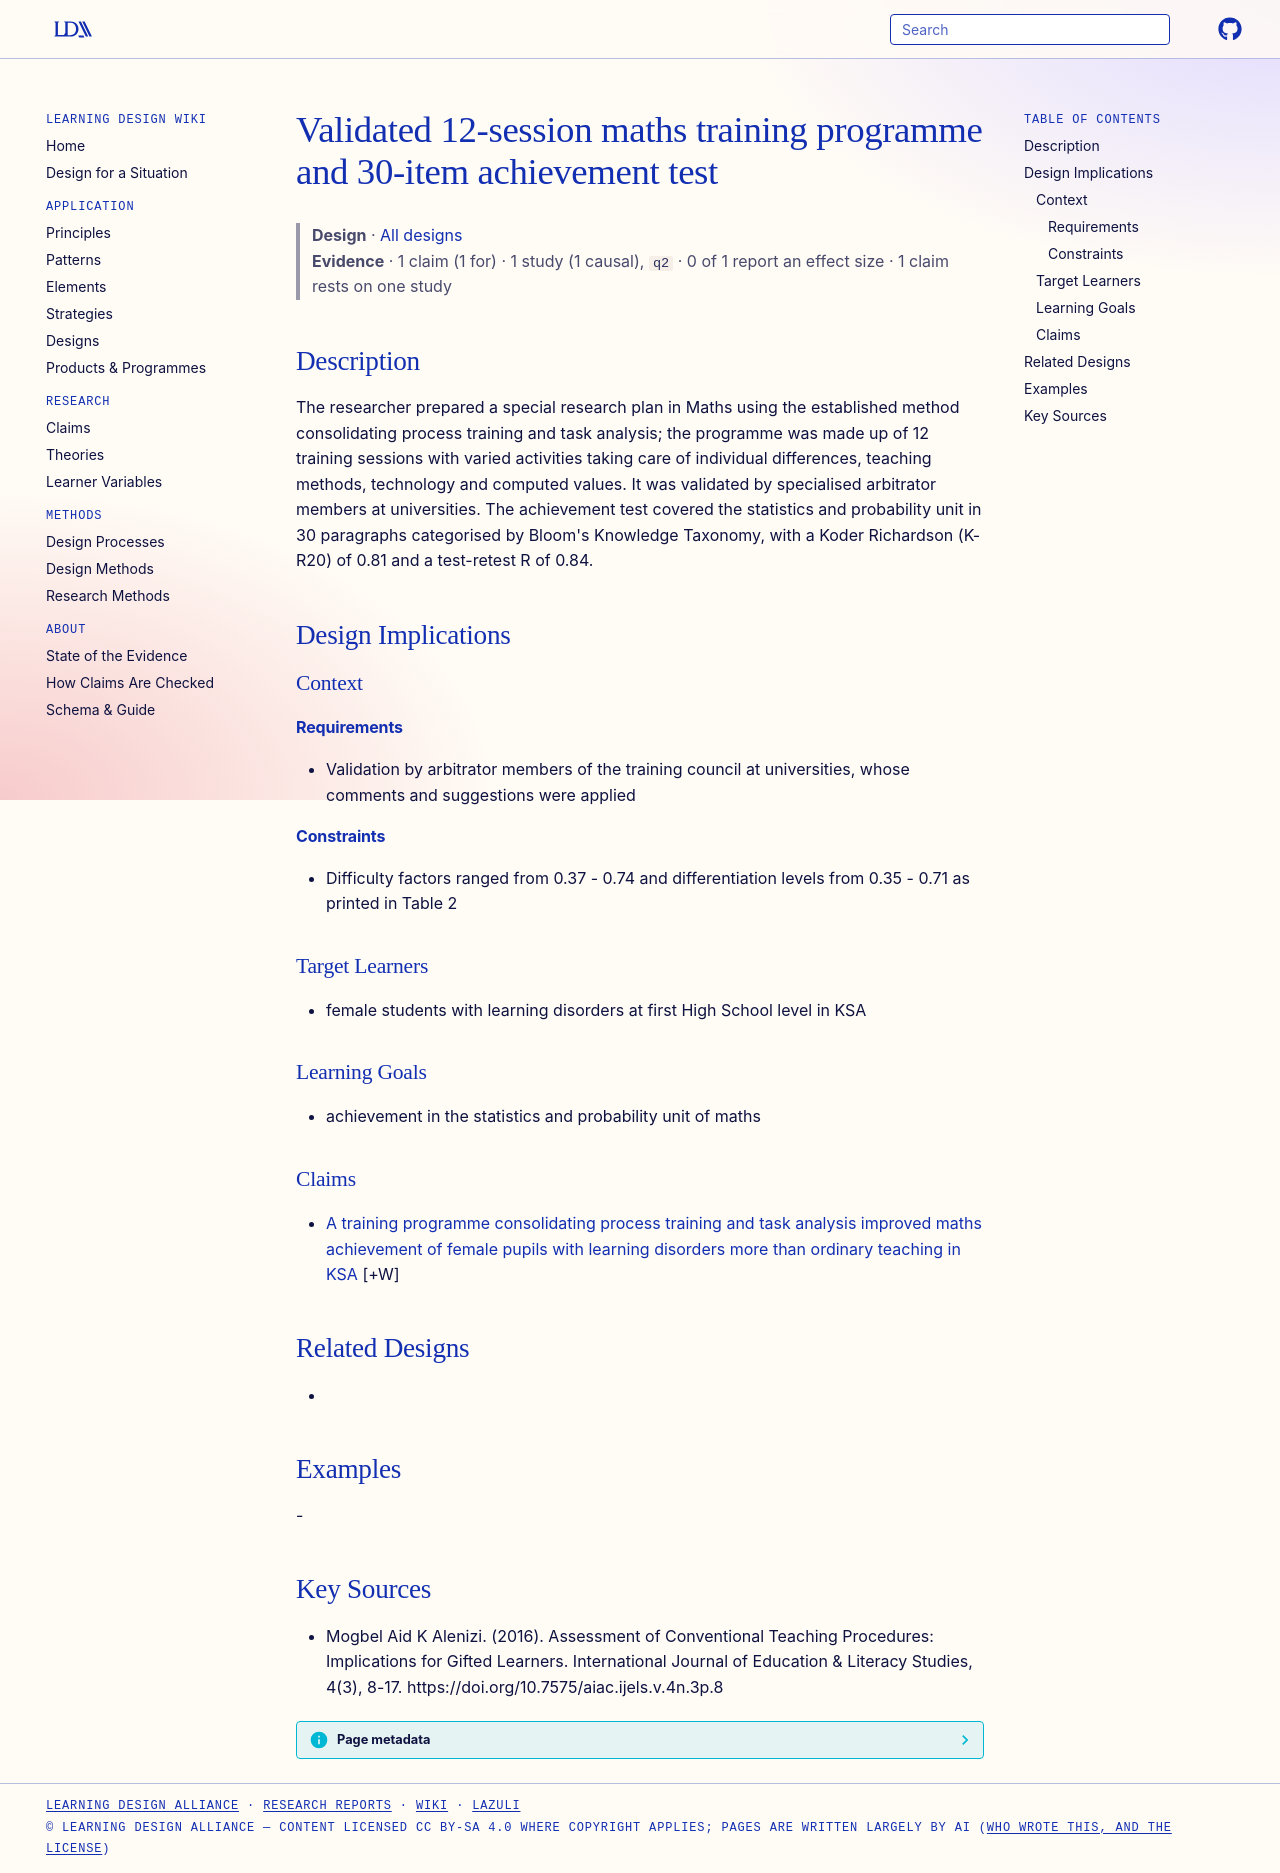

repository: Learning-Design-Alliance/learning-wiki · page: designs/twelve-session-training-programme-achievement-test/index.html · generator: mkdocs

---
type: design
id: twelve-session-training-programme-achievement-test
title: Validated 12-session maths training programme and 30-item achievement test
description: The researcher prepared a special research plan in Maths using the established method consolidating process training and task analysis; the programme was made up of 12 training sessions with varied activities taking c...
status: review
generated:
  by: "process:settle-candidates"
  at: 2026-11-01
sources:
  - id: mogbel-aid-k-alenizi-2016
    resource: "https://doi.org/10.7575/aiac.ijels.v.4n.3p.8"
    title: "Mogbel Aid K Alenizi. (2016). Assessment of Conventional Teaching Procedures: Implications for Gifted Learners. International Journal of Education & Literacy Studies, 4(3), 8-17. https://doi.org/10.7575/aiac.ijels.v.4n.3p.8"
    author: Mogbel Aid K Alenizi
---

# Validated 12-session maths training programme and 30-item achievement test

> **Design** · [All designs](index.md)
> **Evidence** · 1 claim (1 for) · 1 study (1 causal), `q2` · 0 of 1 report an effect size · 1 claim rests on one study

## Description
The researcher prepared a special research plan in Maths using the established method consolidating process training and task analysis; the programme was made up of 12 training sessions with varied activities taking care of individual differences, teaching methods, technology and computed values. It was validated by specialised arbitrator members at universities. The achievement test covered the statistics and probability unit in 30 paragraphs categorised by Bloom's Knowledge Taxonomy, with a Koder Richardson (K-R20) of 0.81 and a test-retest R of 0.84.

## Design Implications

### Context
#### Requirements
- Validation by arbitrator members of the training council at universities, whose comments and suggestions were applied
#### Constraints
- Difficulty factors ranged from 0.37 - 0.74 and differentiation levels from 0.35 - 0.71 as printed in Table 2

### Target Learners
- female students with learning disorders at first High School level in KSA

### Learning Goals
- achievement in the statistics and probability unit of maths

### Claims

- [A training programme consolidating process training and task analysis improved maths achievement of female pupils with learning disorders more than ordinary teaching in KSA](../claims/process-task-analysis-programme-improves-maths-achievement-learning-disorders.md) [+W]

## Related Designs
- 

## Examples
-

## Key Sources
- Mogbel Aid K Alenizi. (2016). Assessment of Conventional Teaching Procedures: Implications for Gifted Learners. International Journal of Education & Literacy Studies, 4(3), 8-17. https://doi.org/10.7575/aiac.ijels.v.4n.3p.8
